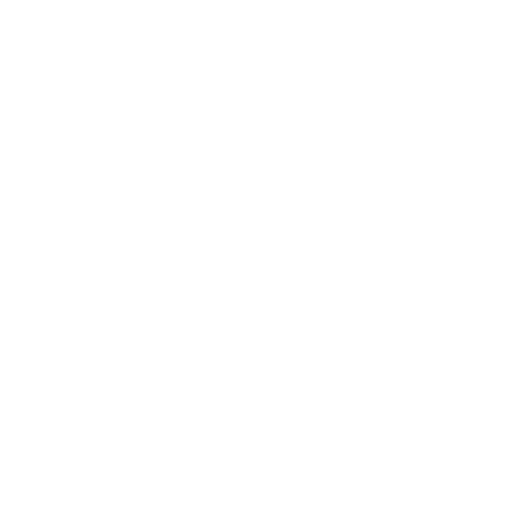
t = 0.00 s
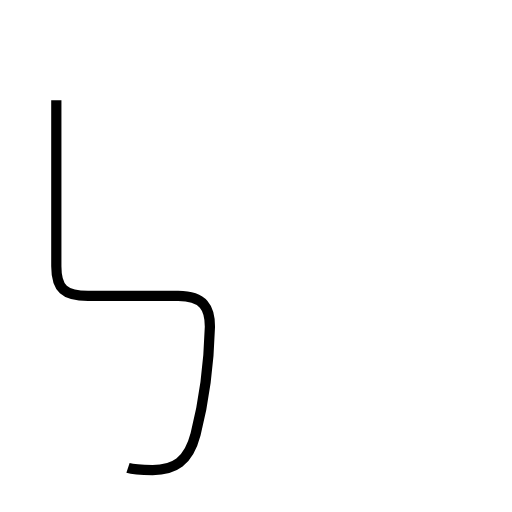
t = 1.62 s
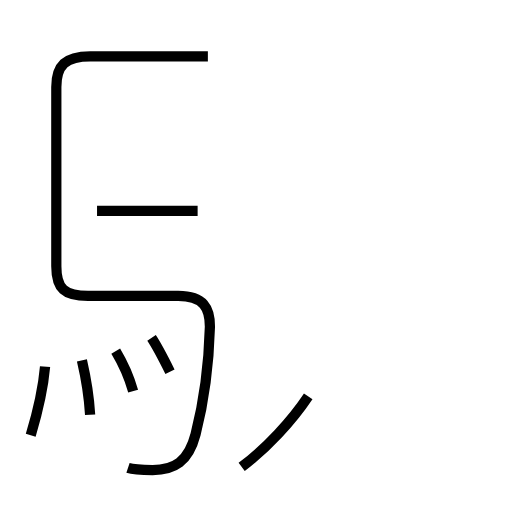
t = 3.35 s
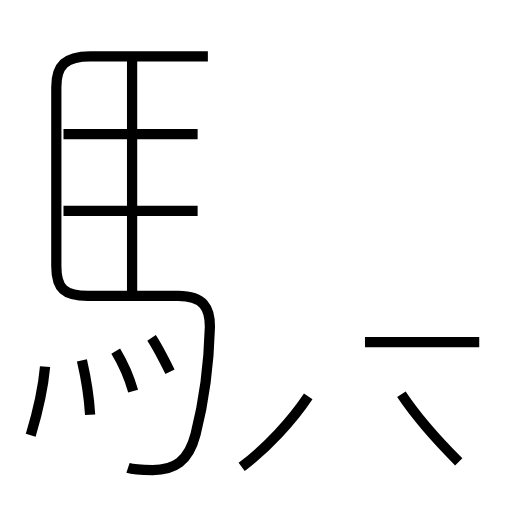
t = 5.13 s
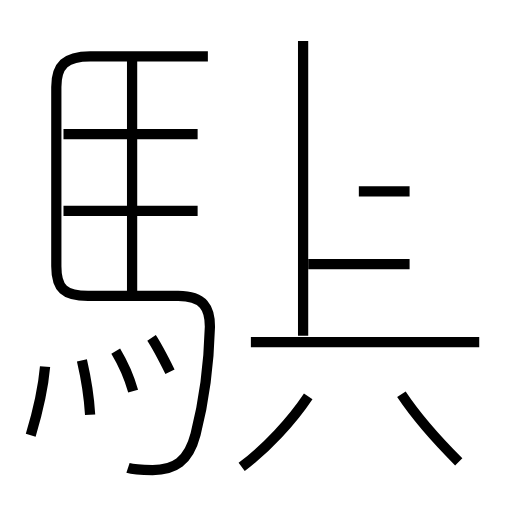
t = 6.77 s
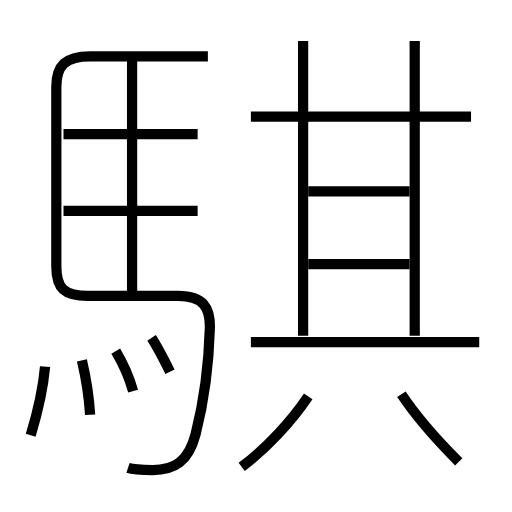
t = 8.43 s

The animated SVG that drew these frames (rendered in a browser with its animation timeline set to each time). Animation: 16 SMIL elements (animate=16); one cycle of 8.43 s.

<?xml version='1.0' encoding='utf-8'?>
<svg viewBox="0.0 -6.0 50.0 50.0" version="1.1" xmlns="http://www.w3.org/2000/svg"><rect x="-1000" y="-1000" width="2000" height="2000" stroke="white" fill="white" /><g style="fill:none;stroke:#000000;stroke-width:1"><path d="M 12.5 1.7 C 13.1 1.9 13.9 1.9 14.9 1.9 C 17.0 1.9 18.4 1.1 19.1 -1.6 C 19.9 -4.7 20.4 -8.5 20.5 -12.1 C 20.5 -13.9 19.9 -15.1 17.4 -15.1 L 8.6 -15.1 C 6.3 -15.1 5.5 -15.8 5.5 -18.0 L 5.5 -35.5 C 5.5 -37.6 6.4 -38.5 8.8 -38.5 L 20.3 -38.5 " transform="translate(0.0 38.0)" stroke-dasharray="72.04169798938946" stroke-dashoffset="72.04169798938946"><animate attributeName="stroke-dashoffset" from="72.04169798938946" to="0" dur="2.161250939681684s" begin="0s" fill="freeze" /></path><path d="M 3.0 -1.5 C 3.6 -3.5 4.2 -5.9 4.4 -8.2 " transform="translate(0.0 38.0)" stroke-dasharray="6.856349063936952" stroke-dashoffset="6.856349063936952"><animate attributeName="stroke-dashoffset" from="6.856349063936952" to="0" dur="0.20569047191810858s" begin="2.161250939681684s" fill="freeze" /></path><path d="M 8.8 -3.5 C 8.7 -5.2 8.3 -7.5 8.0 -8.8 " transform="translate(0.0 38.0)" stroke-dasharray="5.365053229618447" stroke-dashoffset="5.365053229618447"><animate attributeName="stroke-dashoffset" from="5.365053229618447" to="0" dur="0.16095159688855343s" begin="2.3669414115997927s" fill="freeze" /></path><path d="M 13.0 -5.8 C 12.6 -7.2 11.9 -8.7 11.3 -9.7 " transform="translate(0.0 38.0)" stroke-dasharray="4.265186989371092" stroke-dashoffset="4.265186989371092"><animate attributeName="stroke-dashoffset" from="4.265186989371092" to="0" dur="0.12795560968113273s" begin="2.527893008488346s" fill="freeze" /></path><path d="M 16.6 -7.7 C 16.1 -8.7 15.4 -10.1 14.8 -11.0 " transform="translate(0.0 38.0)" stroke-dasharray="3.7611319365614837" stroke-dashoffset="3.7611319365614837"><animate attributeName="stroke-dashoffset" from="3.7611319365614837" to="0" dur="0.1128339580968445s" begin="2.655848618169479s" fill="freeze" /></path><path d="M 23.6 1.6 C 26.0 -0.2 28.5 -2.9 30.1 -5.3 " transform="translate(0.0 38.0)" stroke-dasharray="9.519735756102765" stroke-dashoffset="9.519735756102765"><animate attributeName="stroke-dashoffset" from="9.519735756102765" to="0" dur="0.28559207268308295s" begin="2.7686825762663236s" fill="freeze" /></path><path d="M 19.3 -23.4 L 6.2 -23.4 " transform="translate(0.0 38.0)" stroke-dasharray="13.100000000000001" stroke-dashoffset="13.100000000000001"><animate attributeName="stroke-dashoffset" from="13.100000000000001" to="0" dur="0.393s" begin="3.0542746489494066s" fill="freeze" /></path><path d="M 12.9 -15.2 L 12.9 -38.2 " transform="translate(0.0 38.0)" stroke-dasharray="23.000000000000004" stroke-dashoffset="23.000000000000004"><animate attributeName="stroke-dashoffset" from="23.000000000000004" to="0" dur="0.6900000000000001s" begin="3.4472746489494064s" fill="freeze" /></path><path d="M 44.8 1.1 C 43.0 -0.7 40.6 -3.4 39.2 -5.5 " transform="translate(0.0 38.0)" stroke-dasharray="8.667208891554434" stroke-dashoffset="8.667208891554434"><animate attributeName="stroke-dashoffset" from="8.667208891554434" to="0" dur="0.26001626674663303s" begin="4.137274648949407s" fill="freeze" /></path><path d="M 19.3 -30.9 L 6.2 -30.9 " transform="translate(0.0 38.0)" stroke-dasharray="13.100000000000001" stroke-dashoffset="13.100000000000001"><animate attributeName="stroke-dashoffset" from="13.100000000000001" to="0" dur="0.393s" begin="4.39729091569604s" fill="freeze" /></path><path d="M 46.8 -10.6 L 24.5 -10.6 " transform="translate(0.0 38.0)" stroke-dasharray="22.299999999999997" stroke-dashoffset="22.299999999999997"><animate attributeName="stroke-dashoffset" from="22.299999999999997" to="0" dur="0.6689999999999999s" begin="4.79029091569604s" fill="freeze" /></path><path d="M 40.0 -18.2 L 30.1 -18.2 " transform="translate(0.0 38.0)" stroke-dasharray="9.899999999999999" stroke-dashoffset="9.899999999999999"><animate attributeName="stroke-dashoffset" from="9.899999999999999" to="0" dur="0.29699999999999993s" begin="5.459290915696039s" fill="freeze" /></path><path d="M 29.6 -11.2 L 29.6 -40.0 " transform="translate(0.0 38.0)" stroke-dasharray="28.8" stroke-dashoffset="28.8"><animate attributeName="stroke-dashoffset" from="28.8" to="0" dur="0.864s" begin="5.756290915696039s" fill="freeze" /></path><path d="M 40.0 -25.3 L 30.1 -25.3 " transform="translate(0.0 38.0)" stroke-dasharray="9.899999999999999" stroke-dashoffset="9.899999999999999"><animate attributeName="stroke-dashoffset" from="9.899999999999999" to="0" dur="0.29699999999999993s" begin="6.620290915696039s" fill="freeze" /></path><path d="M 46.0 -32.6 L 24.5 -32.6 " transform="translate(0.0 38.0)" stroke-dasharray="21.5" stroke-dashoffset="21.5"><animate attributeName="stroke-dashoffset" from="21.5" to="0" dur="0.645s" begin="6.9172909156960385s" fill="freeze" /></path><path d="M 40.5 -11.2 L 40.5 -40.0" transform="translate(0.0 38.0)" stroke-dasharray="28.8" stroke-dashoffset="28.8"><animate attributeName="stroke-dashoffset" from="28.8" to="0" dur="0.864s" begin="7.562290915696039s" fill="freeze" /></path></g></svg>
